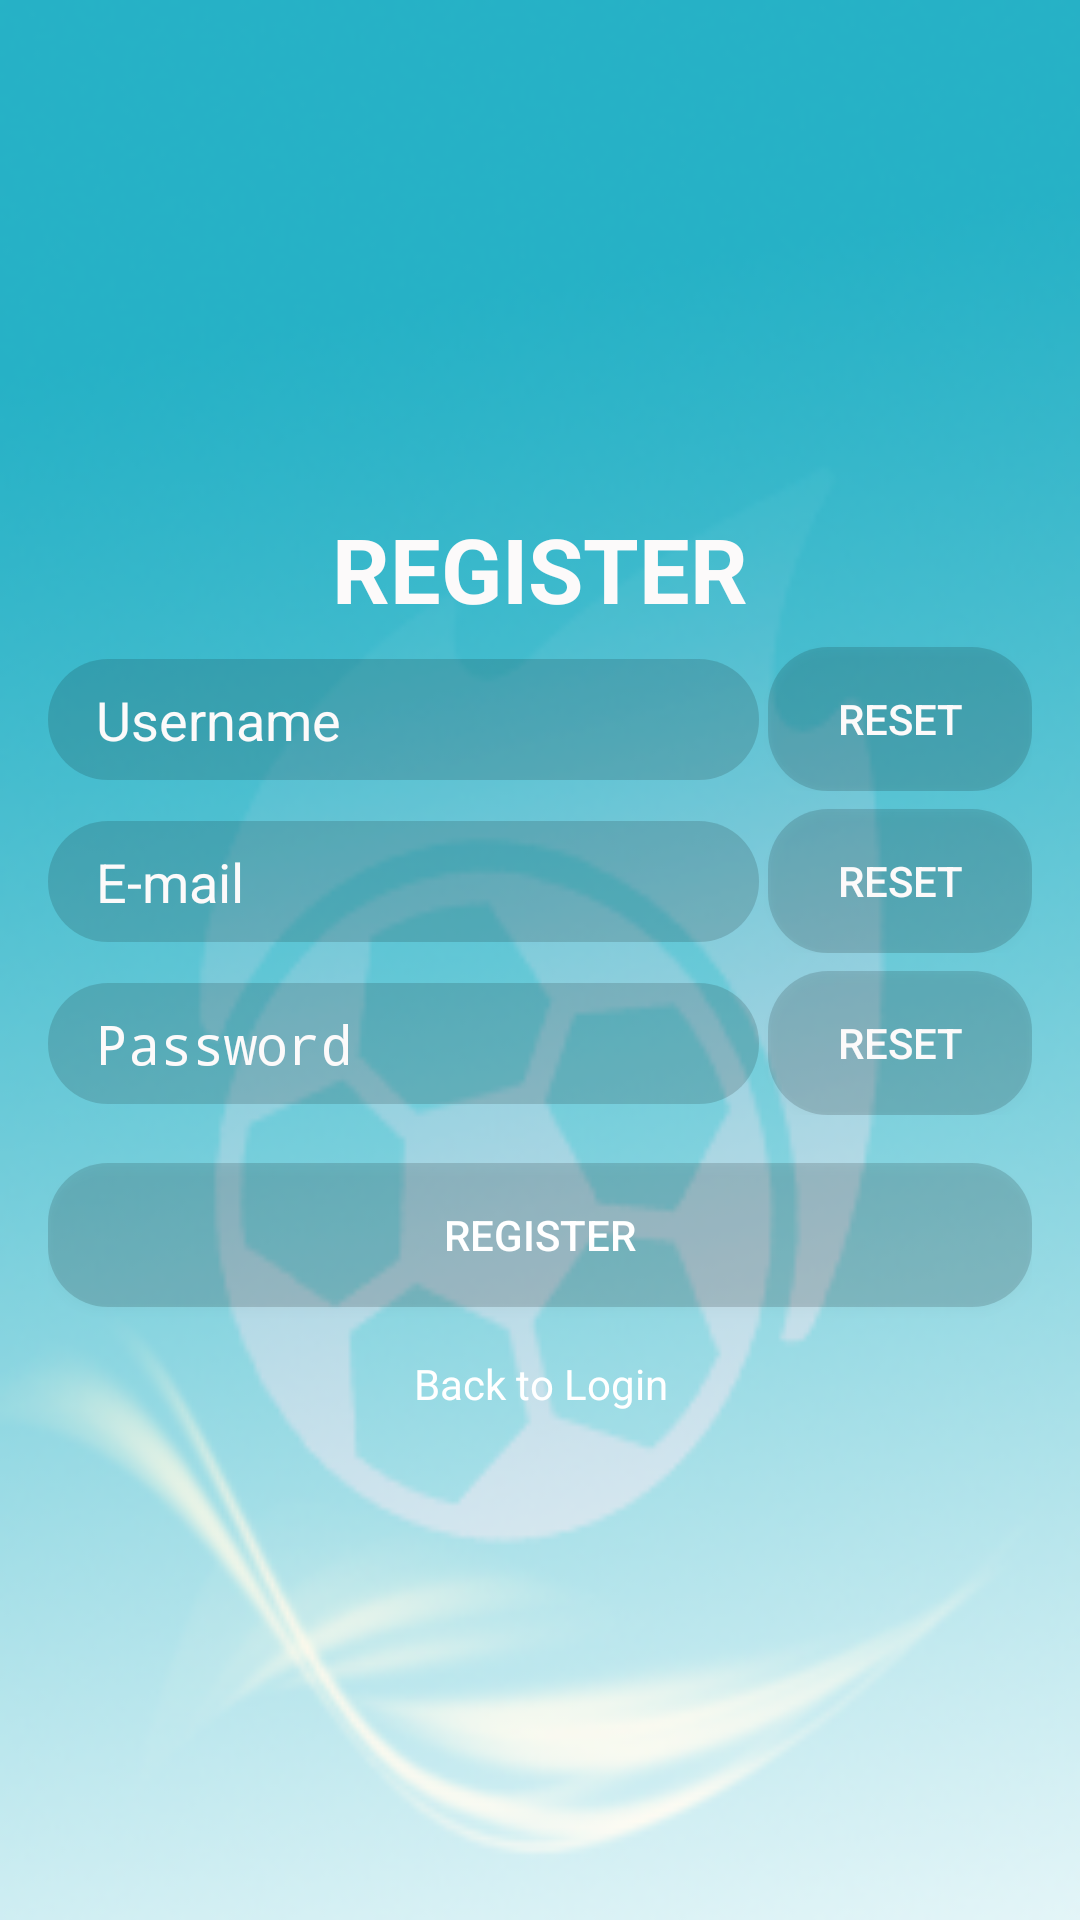

Layout XML and referenced resources for this Android screen:
<!-- AndroidManifest.xml: application theme SplashTheme -->
<!-- res/layout/activity_register.xml -->
<?xml version="1.0" encoding="utf-8"?>
<ScrollView xmlns:android="http://schemas.android.com/apk/res/android"
    xmlns:app="http://schemas.android.com/apk/res-auto"
    android:layout_width="match_parent"
    android:layout_height="match_parent"
    android:background="@drawable/backgroundutama"
    android:fitsSystemWindows="true">

    <LinearLayout
        android:layout_width="match_parent"
        android:layout_height="wrap_content"
        android:layout_gravity="center_vertical"
        android:layout_marginLeft="16dp"
        android:layout_marginRight="16dp"
        android:orientation="vertical">

        <TextView
            android:layout_width="wrap_content"
            android:layout_height="wrap_content"
            android:layout_gravity="center_horizontal"
            android:textSize="30sp"
            android:textColor="@color/white"
            android:textStyle="bold"
            android:drawableLeft="@drawable/registerlogo"
            android:drawablePadding="8dp"
            android:text="REGISTER"/>

        <LinearLayout
            android:layout_width="fill_parent"
            android:layout_height="fill_parent">
            <EditText
                android:layout_weight="1"
                android:id="@+id/editTextUserName"
                android:layout_width="match_parent"
                android:layout_height="wrap_content"
                android:textColor="@color/white"
                android:textColorHint="@color/white"
                android:layout_marginTop="8dp"
                android:background="@drawable/input_form"
                android:hint="Username"/>
            <Button
                android:id="@+id/resetUsername"
                android:layout_height="wrap_content"
                android:layout_marginTop="6dp"
                android:layout_marginLeft="3dp"
                android:gravity="center"
                android:onClick="clearUsername"
                android:textColor="@color/white"
                android:background="@drawable/input_form"
                android:layout_width="wrap_content"
                android:text="RESET" />
        </LinearLayout>

        <LinearLayout
            android:layout_width="fill_parent"
            android:layout_height="fill_parent">
            <EditText
                android:layout_weight="1"
                android:id="@+id/editTextEmail"
                android:layout_width="match_parent"
                android:layout_height="wrap_content"
                android:textColor="@color/white"
                android:textColorHint="@color/white"
                android:layout_marginTop="8dp"
                android:background="@drawable/input_form"
                android:hint="E-mail"/>
            <Button
                android:id="@+id/resetEmail"
                android:layout_height="wrap_content"
                android:layout_marginTop="6dp"
                android:layout_marginLeft="3dp"
                android:gravity="center"
                android:textColor="@color/white"
                android:onClick="clearEmail"
                android:background="@drawable/input_form"
                android:layout_width="wrap_content"
                android:text="RESET" />
        </LinearLayout>

        <LinearLayout
            android:layout_width="fill_parent"
            android:layout_height="fill_parent">
            <EditText
                android:layout_weight="1"
                android:id="@+id/editTextPassword"
                android:layout_width="match_parent"
                android:layout_height="wrap_content"
                android:textColor="@color/white"
                android:textColorHint="@color/white"
                android:layout_marginTop="8dp"
                android:inputType="textPassword"
                android:background="@drawable/input_form"
                android:hint="Password"/>
            <Button
                android:id="@+id/resetPassword"
                android:layout_height="wrap_content"
                android:layout_marginTop="6dp"
                android:layout_marginLeft="3dp"
                android:gravity="center"
                android:textColor="@color/white"
                android:onClick="clearPassword"
                android:background="@drawable/input_form"
                android:layout_width="wrap_content"
                android:text="RESET" />
        </LinearLayout>

        <Button
            android:id="@+id/buttonRegister"
            android:layout_width="match_parent"
            android:layout_height="wrap_content"
            android:textColor="@android:color/white"
            android:layout_gravity="center_horizontal"
            android:layout_marginTop="16dp"
            android:layout_weight="1"
            android:background="@drawable/input_form"
            android:text="REGISTER" />

        <TextView
            android:id="@+id/textViewLogin"
            android:layout_width="wrap_content"
            android:layout_height="wrap_content"
            android:layout_gravity="center_horizontal"
            android:layout_marginTop="16dp"
            android:gravity="center"
            android:text="@string/back_to_login"
            android:textColor="@android:color/white" />
    </LinearLayout>
</ScrollView>
<!-- resources referenced by this layout -->
<resources>
  <color name="white">#FCFAFA</color>
  <!-- drawable backgroundutama: png bitmap (drawable, 70427 bytes) -->
  <!-- drawable input_form (drawable) -->
  <?xml version="1.0" encoding="utf-8"?>
  <shape xmlns:android="http://schemas.android.com/apk/res/android"
      android:shape="rectangle">
      <solid
          android:color="#25000000"
          android:background="#25000000" />
      <padding
          android:left="16dp"
          android:top="8dp"
          android:right="16dp"
          android:bottom="8dp"/>
      <corners
          android:radius="20dp"/>
  </shape>
  <string name="back_to_login">Back to Login</string>
  <style name="SplashTheme" parent="Theme.AppCompat.NoActionBar">
          <item name="android:windowBackground">@drawable/splash_background</item>
      </style>
  <!-- drawable splash_background (drawable) -->
  <?xml version="1.0" encoding="utf-8"?>
  <layer-list xmlns:android="http://schemas.android.com/apk/res/android">
  
      <item android:drawable="@color/colorPrimary" />
  
      <item>
              <bitmap android:src="@drawable/splash"
              android:background="@drawable/backgroundutama"
              android:gravity="center" />
      </item>
  </layer-list>
  <color name="colorPrimary">#00f8dc</color>
</resources>
